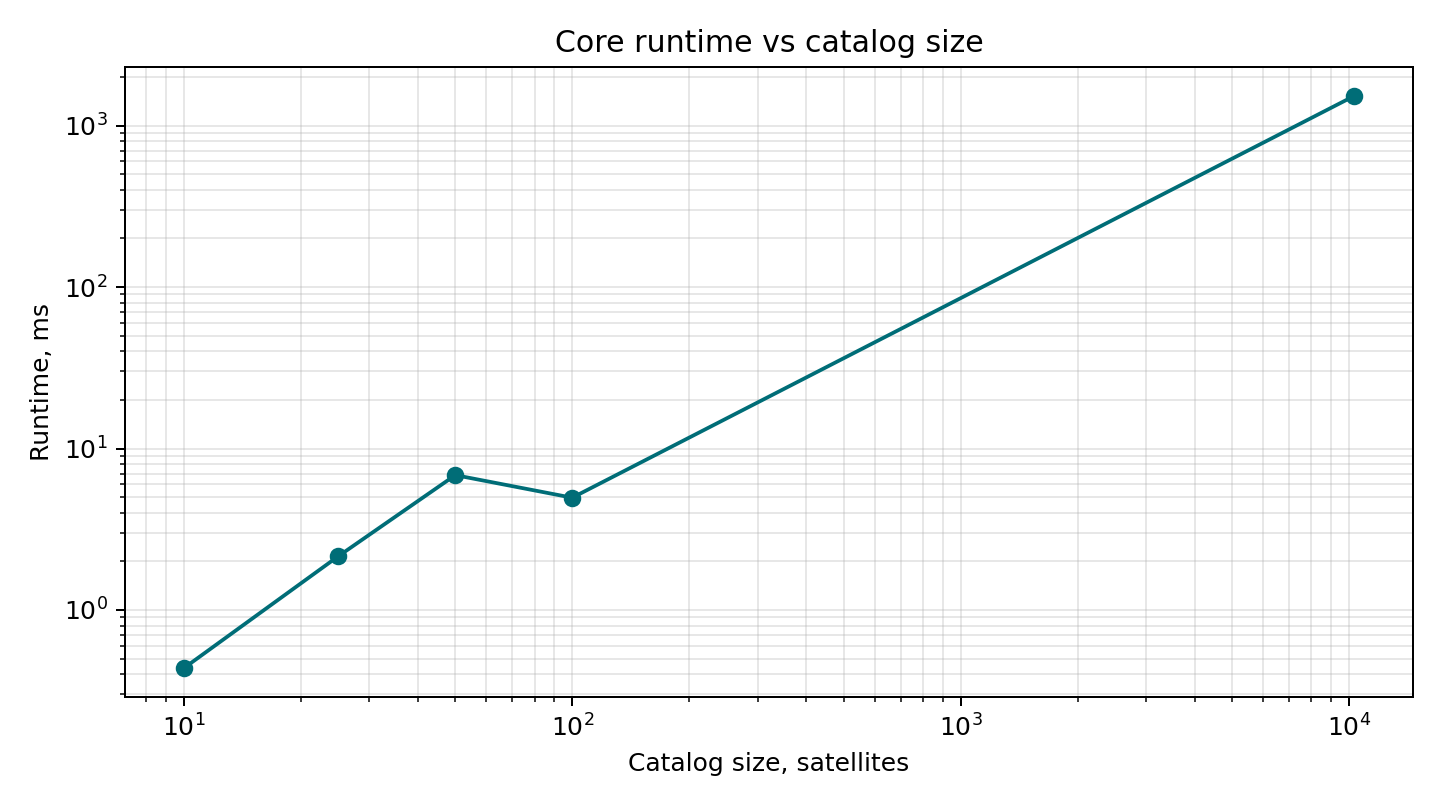

The data file committed next to this chart (first rows):
catalog_size, repeat, observations, runtime_us, runtime_ms
10, 1, 2, 436, 0.436
25, 1, 2, 2153, 2.153
50, 1, 2, 6841, 6.841
100, 1, 2, 4958, 4.958
10321, 1, 2, 1528060, 1528
